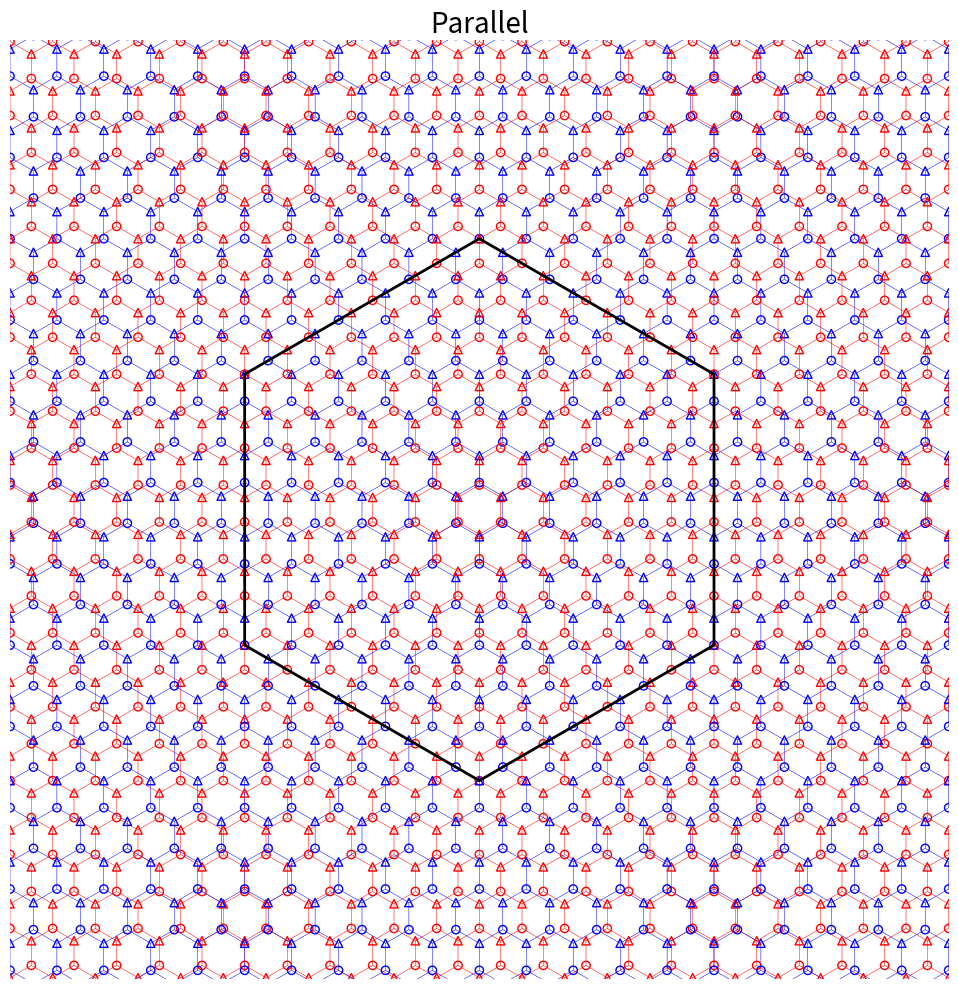

Python code for this plot:
import numpy as np
import matplotlib.pyplot as plt
import matplotlib.patches as patches


a1 = np.array([1,0])
a2 = np.array([-1/2,np.sqrt(3)/2])
x = np.array([1,0])
y = np.array([0,1])

a_WSe2 = 1.1
a_WS2 = 1.
a_M = 1/np.sqrt(1/a_WSe2**2+1/a_WS2**2-2/a_WSe2/a_WS2)

print("moire length: ",a_M)

nx = ny = int(a_M/a_WSe2)+10
l_WSe2 = np.zeros((2*nx,2*ny,2,2))
l_WS2 = np.zeros((2*nx,2*ny,2,2))

#Start from the center
for i in range(-nx,nx):
    for j in range(-ny,ny):
        l_WSe2[i+nx,j+ny,0] = (i*a1+j*a2+x/2-y/2/np.sqrt(3))*a_WSe2
        l_WSe2[i+nx,j+ny,1] = (i*a1+j*a2+x/2+y/2/np.sqrt(3))*a_WSe2
        l_WS2[i+nx,j+ny,0] = (i*a1+j*a2+x/2-y/2/np.sqrt(3))*a_WS2
        l_WS2[i+nx,j+ny,1] = (i*a1+j*a2+x/2+y/2/np.sqrt(3))*a_WS2

fig= plt.figure(figsize=(20,10))
shapes = [['o','^'],['^','o']]
titles = ['Parallel','Anti-parallel']
for i in range(1):
    ax = fig.add_subplot(1,1,2*i+1)
    ax.set_aspect('equal')
    #
    shape1 = ['o','^']
    shape2 = shapes[i]
    for y in range(-ny,ny):
        for n in range(2):      #sublattice index
            ax.scatter(l_WSe2[:,y+ny,n,0],l_WSe2[:,y+ny,n,1],color='b',marker=shape1[n],lw=1,facecolor='none')
            ax.scatter(l_WS2[:,y+ny,n,0],l_WS2[:,y+ny,n,1],color='r',marker=shape2[n],lw=1,facecolor='none')
        for x in range(-nx,nx):
            x1,y1 = (x*a1+y*a2)*a_WSe2
            x2,y2 = (x*a1+y*a2)*a_WS2
            r1 = a_WSe2/np.sqrt(3)
            r2 = a_WS2/np.sqrt(3)
            hexagon1 = patches.RegularPolygon((x1,y1), numVertices=6, radius=r1, orientation=0, edgecolor='b', facecolor='none', zorder=0, lw=0.2)
            hexagon2 = patches.RegularPolygon((x2,y2), numVertices=6, radius=r2, orientation=0, edgecolor='r', facecolor='none', zorder=0, lw=0.2)
            ax.add_patch(hexagon1)
            ax.add_patch(hexagon2)
    #UC
    if 0:
        ax.arrow(0,0,a1[0]*a_M,a1[1]*a_M,color='k',head_width=0.,zorder=0,lw=0.5)
        ax.arrow(0,0,a2[0]*a_M,a2[1]*a_M,color='k',head_width=0.,zorder=0,lw=0.5)
        ax.arrow(a1[0]*a_M,a1[1]*a_M,a2[0]*a_M,a2[1]*a_M,color='k',head_width=0.,zorder=0,lw=0.5)
        ax.arrow(a2[0]*a_M,a2[1]*a_M,a1[0]*a_M,a1[1]*a_M,color='k',head_width=0.,zorder=0,lw=0.5)
    else:
        hexagon = patches.RegularPolygon((0,0), numVertices=6, radius=a_M/np.sqrt(3), orientation=0, edgecolor='k', facecolor='none', zorder=2, lw=2)
        ax.add_patch(hexagon)
    #
    ax.axis('off')

#    ax.set_xlim(-1.2*a_M/2,1.1*a_M)
#    ax.set_ylim(-a_WSe2*1.5,1.2*a_M/2*np.sqrt(3))
    ax.set_xlim(-a_M,a_M)
    ax.set_ylim(-a_M,a_M)
#
    ax.set_title(titles[i],size=20)
fig.tight_layout()
plt.show()
